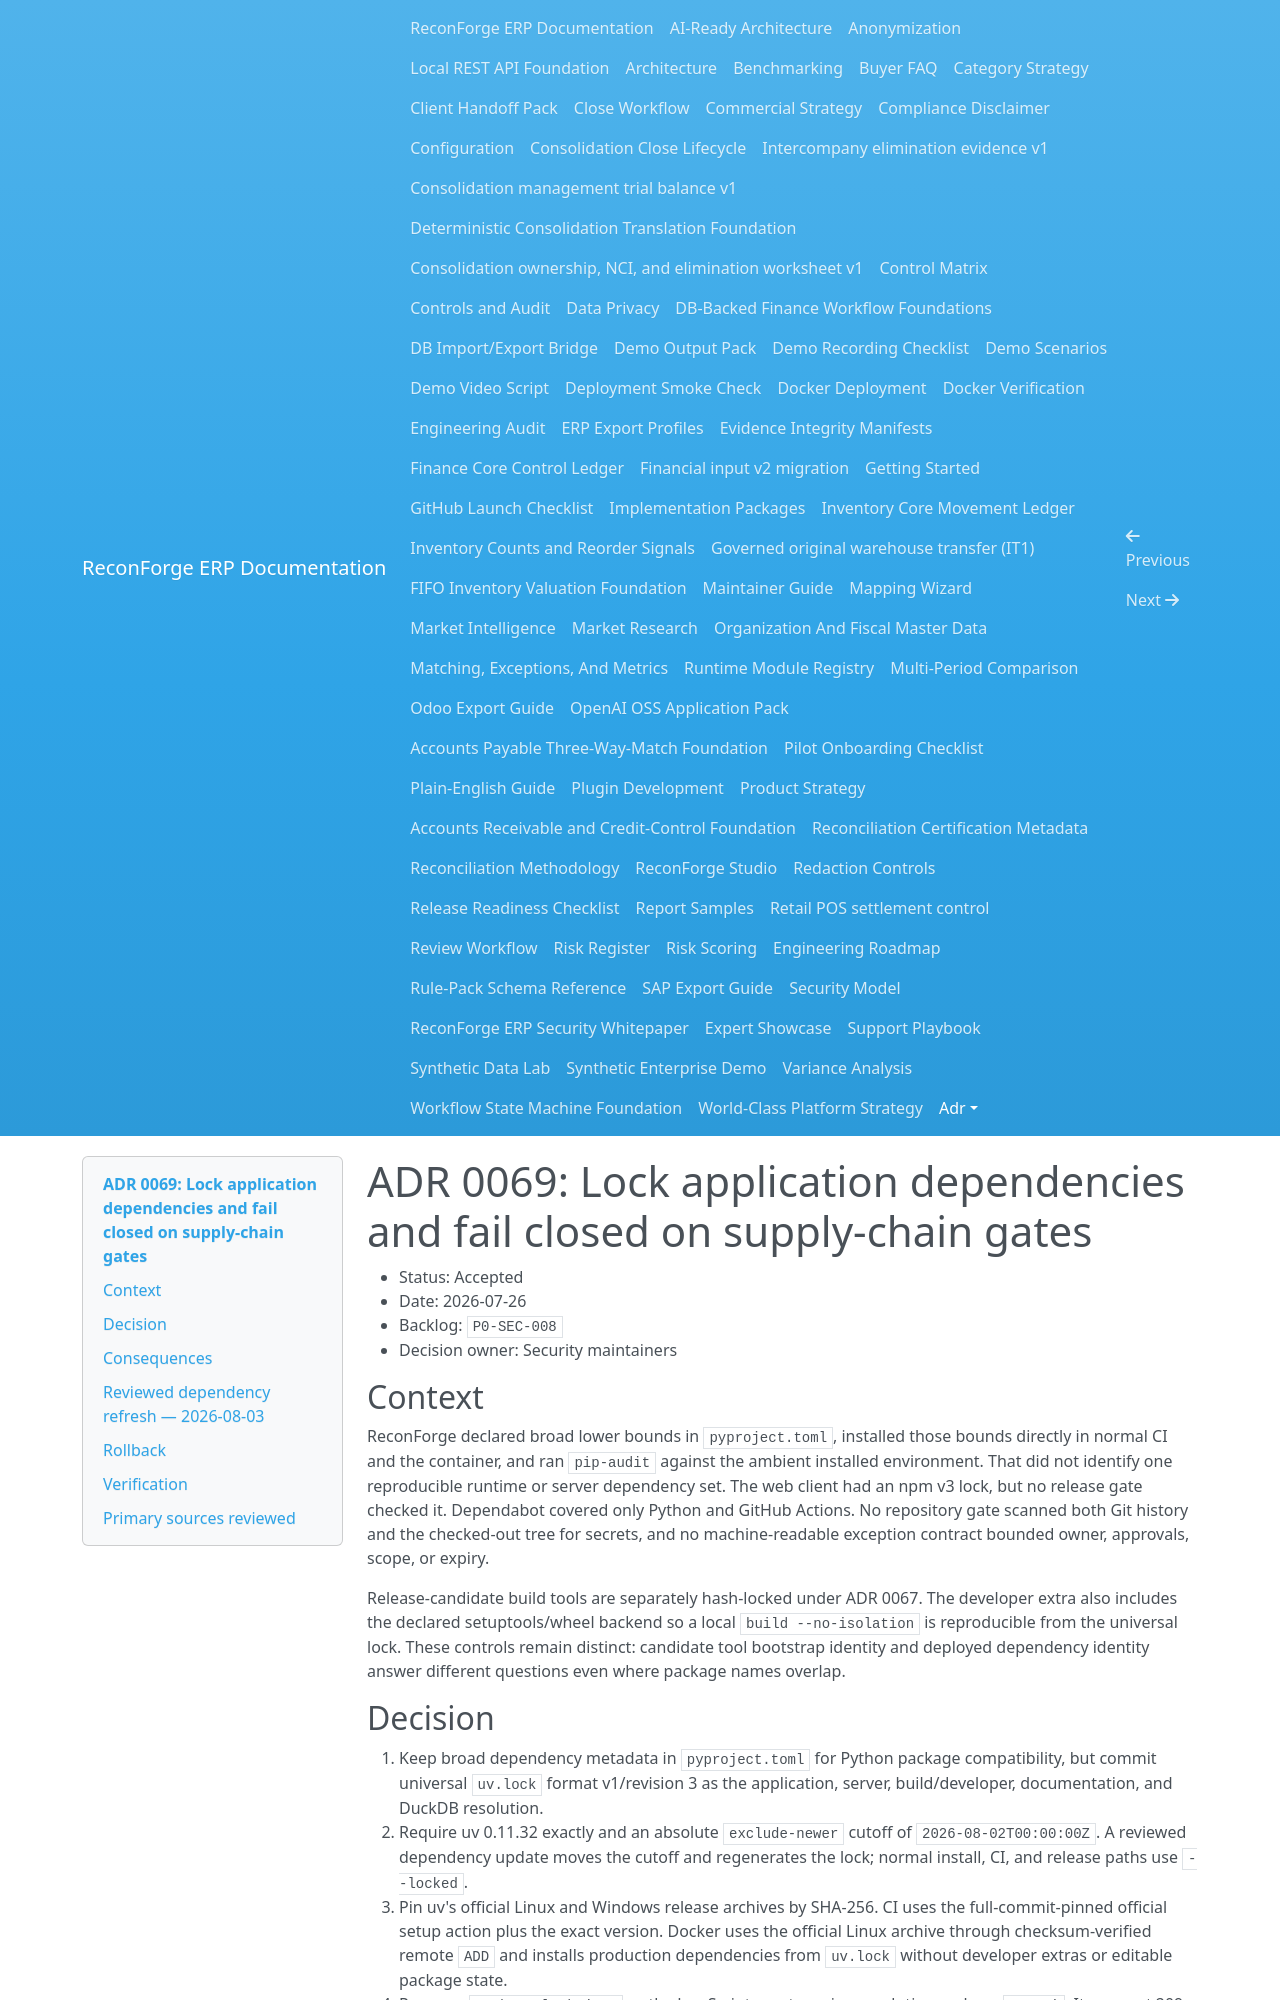

repository: amrzainmubarak/reconforge-erp · page: adr/0069-lock-dependencies-and-fail-closed-supply-chain-gates/index.html · generator: mkdocs

# ADR 0069: Lock application dependencies and fail closed on supply-chain gates

- Status: Accepted
- Date: 2026-07-26
- Backlog: `P0-SEC-008`
- Decision owner: Security maintainers

## Context

ReconForge declared broad lower bounds in `pyproject.toml`, installed those
bounds directly in normal CI and the container, and ran `pip-audit` against the
ambient installed environment. That did not identify one reproducible runtime
or server dependency set. The web client had an npm v3 lock, but no release
gate checked it. Dependabot covered only Python and GitHub Actions. No repository
gate scanned both Git history and the checked-out tree for secrets, and no
machine-readable exception contract bounded owner, approvals, scope, or expiry.

Release-candidate build tools are separately hash-locked under ADR 0067. The
developer extra also includes the declared setuptools/wheel backend so a local
`build --no-isolation` is reproducible from the universal lock. These controls
remain distinct: candidate tool bootstrap identity and deployed dependency
identity answer different questions even where package names overlap.
